Labelled photos from "CNN classification of sugracane diseases", an image-classification folder in Shabinaja/roboflow-sugarcane-diseases. The possible labels are: healthy, red rot, ring spot, rust, smut.

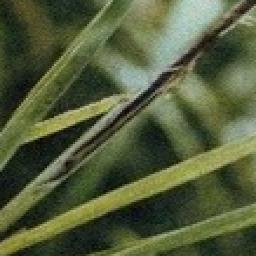
Label: smut

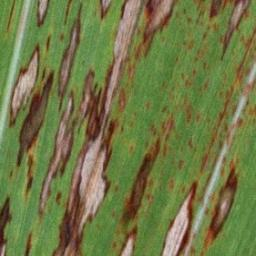
Label: ring spot

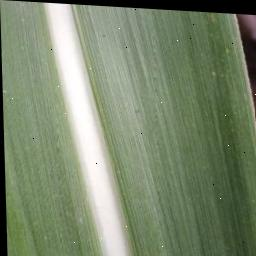
Label: healthy

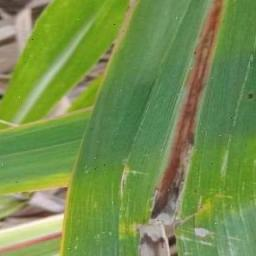
Label: red rot

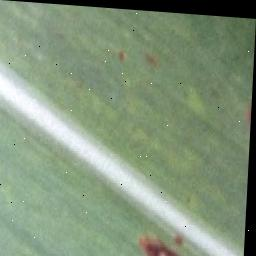
Label: ring spot

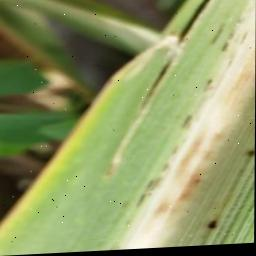
Label: rust
